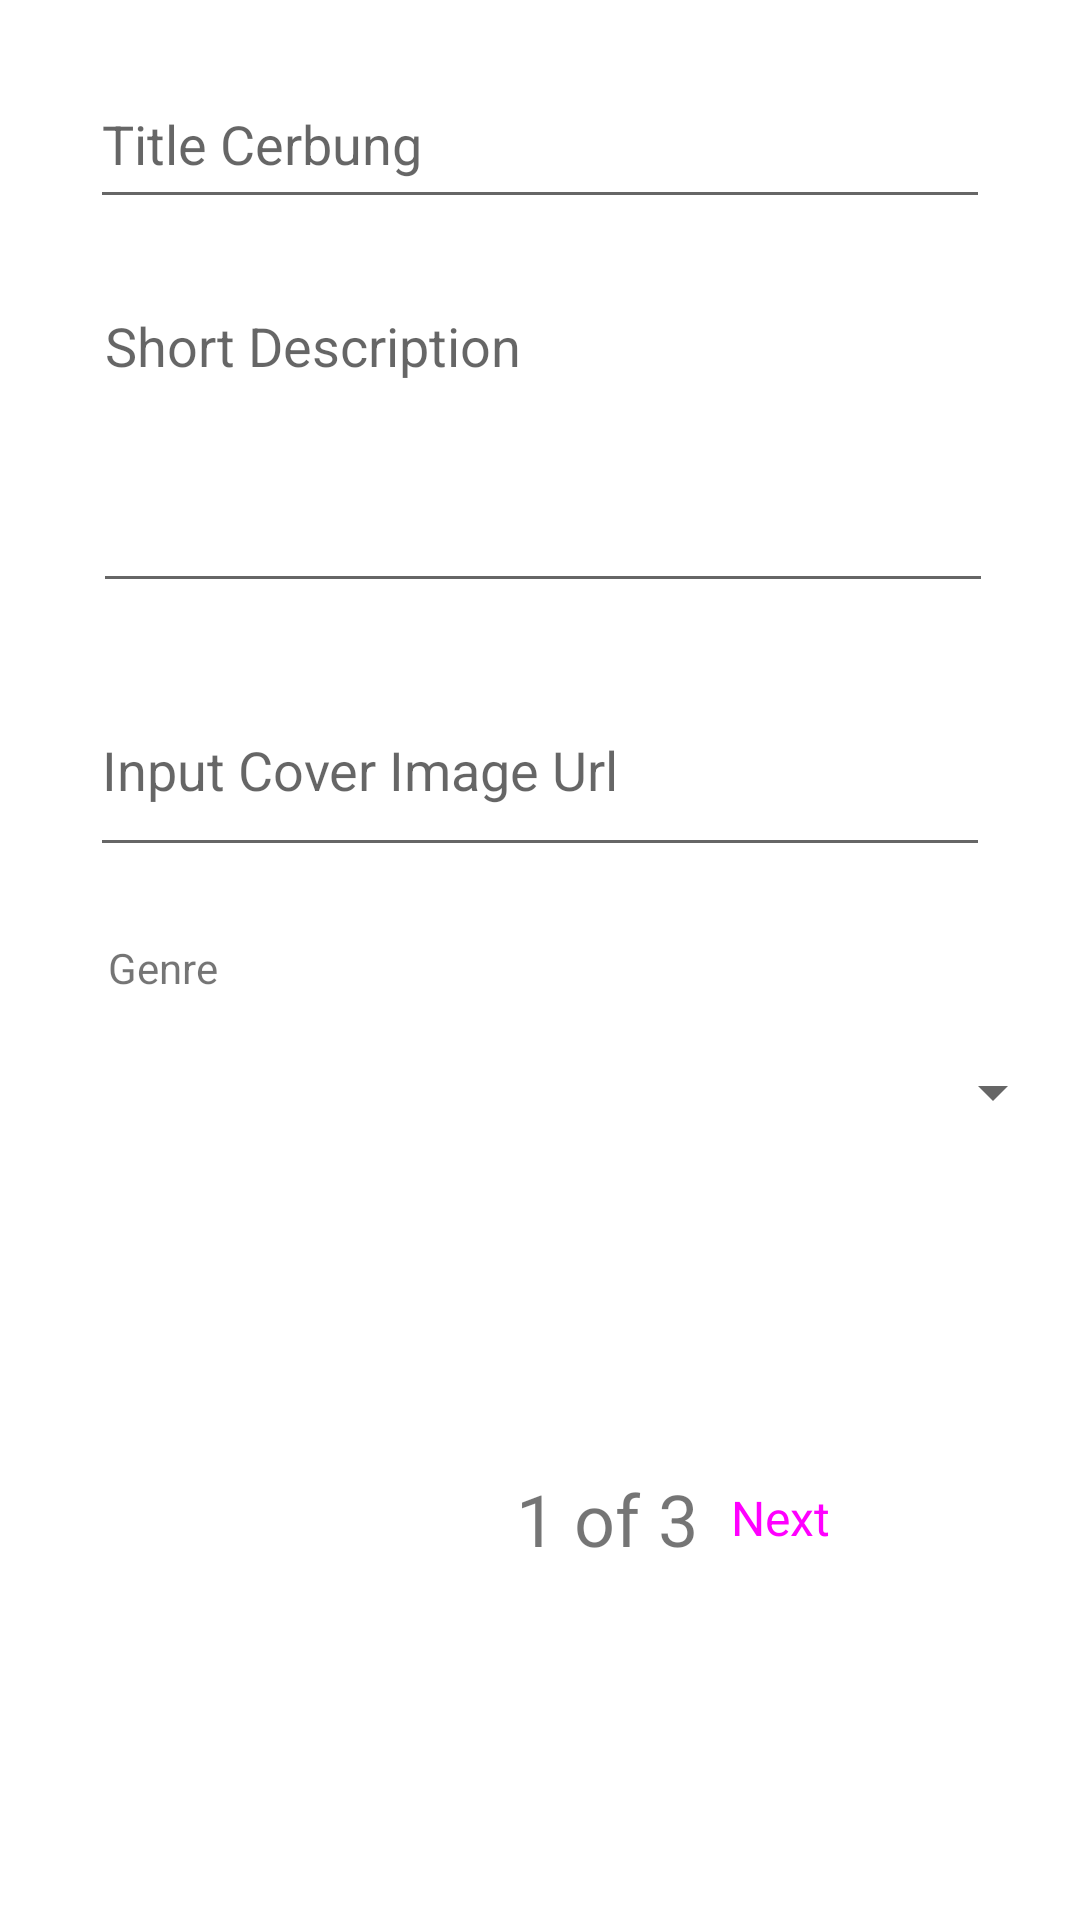

The Android layout XML behind this screen, and the referenced resources:
<!-- AndroidManifest.xml: application theme Theme.Uas_native -->
<!-- res/layout/fragment_create.xml -->
<?xml version="1.0" encoding="utf-8"?>
<FrameLayout xmlns:android="http://schemas.android.com/apk/res/android"
    xmlns:app="http://schemas.android.com/apk/res-auto"
    xmlns:tools="http://schemas.android.com/tools"
    android:layout_width="match_parent"
    android:layout_height="match_parent"
    tools:context=".CreateFragment">

    <androidx.constraintlayout.widget.ConstraintLayout
        android:layout_width="match_parent"
        android:layout_height="match_parent">

        <EditText
            android:id="@+id/txtTitle"
            android:layout_width="300dp"
            android:layout_height="53dp"
            android:layout_marginTop="20dp"
            android:ems="10"
            android:hint="Title Cerbung"
            android:inputType="text"
            app:layout_constraintEnd_toEndOf="parent"
            app:layout_constraintStart_toStartOf="parent"
            app:layout_constraintTop_toTopOf="parent" />

        <EditText
            android:id="@+id/txtDescCreate"
            android:layout_width="300dp"
            android:layout_height="108dp"
            android:layout_marginTop="20dp"
            android:ems="10"
            android:gravity="start|top"
            android:hint="Short Description"
            android:inputType="textMultiLine"
            app:layout_constraintEnd_toEndOf="parent"
            app:layout_constraintHorizontal_bias="0.516"
            app:layout_constraintStart_toStartOf="parent"
            app:layout_constraintTop_toBottomOf="@+id/txtTitle" />

        <EditText
            android:id="@+id/txtUrlCreate"
            android:layout_width="300dp"
            android:layout_height="68dp"
            android:layout_marginTop="20dp"
            android:ems="10"
            android:hint="Input Cover Image Url"
            android:inputType="text"
            app:layout_constraintEnd_toEndOf="parent"
            app:layout_constraintStart_toStartOf="parent"
            app:layout_constraintTop_toBottomOf="@+id/txtDescCreate" />

        <Spinner
            android:id="@+id/spinGenre"
            android:layout_width="350dp"
            android:layout_height="60dp"
            android:layout_marginTop="2dp"
            app:layout_constraintEnd_toEndOf="parent"
            app:layout_constraintStart_toStartOf="parent"
            app:layout_constraintTop_toBottomOf="@+id/textView2" />

        <TextView
            android:id="@+id/textView2"
            android:layout_width="wrap_content"
            android:layout_height="wrap_content"
            android:layout_marginStart="36dp"
            android:layout_marginTop="24dp"
            android:text="Genre"
            app:layout_constraintStart_toStartOf="parent"
            app:layout_constraintTop_toBottomOf="@+id/txtUrlCreate" />

        <TextView
            android:id="@+id/textView4"
            android:layout_width="wrap_content"
            android:layout_height="wrap_content"
            android:layout_marginStart="172dp"
            android:layout_marginTop="96dp"
            android:text="1 of 3"
            android:textSize="24sp"
            app:layout_constraintStart_toStartOf="parent"
            app:layout_constraintTop_toBottomOf="@+id/spinGenre" />

        <Button
            android:id="@+id/btnNextCreate1"
            style="@style/Widget.Material3.Button.OutlinedButton"
            android:layout_width="wrap_content"
            android:layout_height="wrap_content"
            android:layout_marginTop="88dp"
            android:layout_marginEnd="56dp"
            android:text="Next"
            android:textSize="16sp"
            app:layout_constraintEnd_toEndOf="parent"
            app:layout_constraintTop_toBottomOf="@+id/spinGenre" />

    </androidx.constraintlayout.widget.ConstraintLayout>
</FrameLayout>
<!-- resources referenced by this layout -->
<resources>
  <style name="Theme.Uas_native" parent="Theme.MaterialComponents.DayNight.DarkActionBar">
          
          <item name="colorPrimary">@color/purple_500</item>
          <item name="colorPrimaryVariant">@color/purple_700</item>
          <item name="colorOnPrimary">@color/white</item>
          
          <item name="colorSecondary">@color/teal_200</item>
          <item name="colorSecondaryVariant">@color/teal_700</item>
          <item name="colorOnSecondary">@color/black</item>
          
          <item name="android:statusBarColor">?attr/colorPrimaryVariant</item>
          
      </style>
  <!-- not gathered from this repository: default colours our renderer supplied (Android Studio template values) -->
  <color name="purple_500">#FF6200EE</color>
  <color name="purple_700">#FF3700B3</color>
  <color name="teal_200">#FF03DAC5</color>
  <color name="teal_700">#FF018786</color>
  <color name="black">#FF000000</color>
  <color name="white">#FFFFFFFF</color>
</resources>
